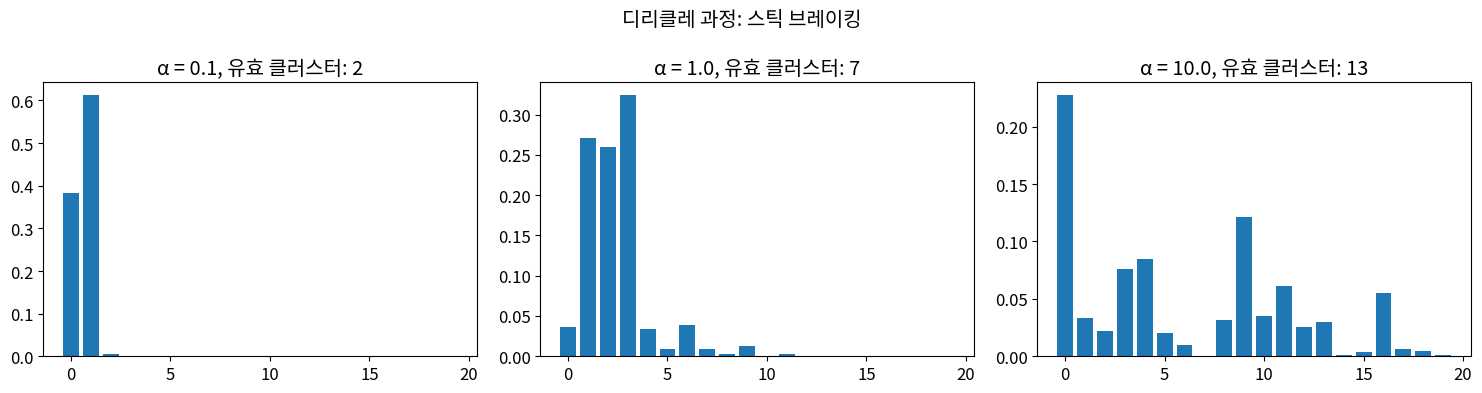

This chart was generated by the following Python code:
import numpy as np
import pandas as pd
import matplotlib.pyplot as plt
import seaborn as sns
from scipy import stats
import warnings
warnings.filterwarnings('ignore')

plt.rcParams['figure.figsize'] = (10, 6)
plt.rcParams['font.size'] = 12
np.random.seed(42)

import numpy as np, matplotlib.pyplot as plt
np.random.seed(42)
# 스틱 브레이킹
def stick_breaking(alpha, K):
    betas = np.random.beta(1, alpha, K)
    pis = np.zeros(K)
    pis[0] = betas[0]
    for k in range(1, K):
        pis[k] = betas[k] * np.prod(1 - betas[:k])
    return pis

fig, axes = plt.subplots(1, 3, figsize=(15, 4))
for ax, alpha in zip(axes, [0.1, 1.0, 10.0]):
    pis = stick_breaking(alpha, 20)
    ax.bar(range(20), pis)
    ax.set_title(f'α = {alpha}, 유효 클러스터: {(pis > 0.01).sum()}')
plt.suptitle('디리클레 과정: 스틱 브레이킹')
plt.tight_layout(); plt.show()

# 베이지안 비모수 (DP Mixture) 구현
import numpy as np
np.random.seed(42)
# TODO: 핵심 알고리즘 구현


# 베이지안 비모수 (DP Mixture) 벤치마크
# TODO: 체계적 비교 실험 설계


# 베이지안 비모수 (DP Mixture) 실전 적용
# TODO: 실전 문제 적용 및 해석
